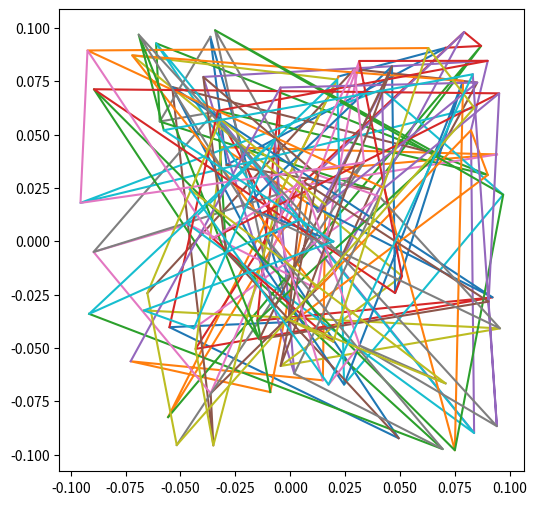

Generate this figure with matplotlib: (Note: this script raises an exception after producing the figure.)
# -*- coding: utf-8 -*-
"""
Created on Wed Dec  5 10:48:25 2018

[redacted]

[redacted]
"""

# 由二维分布驱动一个二维的网络
# 输出层网络的大小有 H*W，个神经元组成
# 训练数据为二维向量，分量x1,x2均匀分布在｛－１，＋１｝之间


import numpy as np
import matplotlib.pyplot as plt


# 网络的辅助函数
# 欧式距离，返回一个数组
def distEclud(x, weights):
    dist = []
    for w in weights:
        d = np.linalg.norm(x-w)
        dist.append(d)
    return np.array(dist)
        
# 输出层网格的初始化（每个节点制定网格中的坐标）
# h,w　分别是输出层网格的高和宽
def init_grid(h,w):
    k = 0
    grid = np.zeros((h*w, 2))
    for i in range(h):
        for j in range(w):
            grid[k,:] = [i,j]
            k = k+1
    return grid

# 网络权值的初始化
# 权值向量的维度和向量的维度是相等的
def init_weights(h, w):
    # h,网格的高
    # w,网格的宽
    weights = np.random.uniform(-0.1,0.1,(h*w, 2))
    return weights

# 拓扑邻域半径衰减函数
def radius(n, t, r_0):
    # n是迭代的次数
    # t是一个时间常数
    # r_0 是半径的初始值，一般为网格的半径
    return r_0 * np.exp(-n / (t/np.log(r_0)))

# 学习效率的衰减函数
def learn_rate(n, t, r_0):
    # n 迭代的次数
    # t 一个常数
    # r_0 初始的学习效率
    return r_0 * np.exp(-n / (t/np.log(5.0)))


#可视化方法
def scat_weights(weights,size=(6,6)):
    plt.figure(figsize=size)
    plt.scatter(weights[:,0], weights[:,1],s=6)
    
def plot_weights(weights, h=10, w=10, size=(6,6)):
    x_axis = weights[:,0].reshape(h, w)
    y_axis = weights[:,1].reshape(h, w)
    plt.figure(figsize=size)    
    for i in range(h):
        plt.plot(x_axis[i], y_axis[i])
        plt.plot(x_axis.T[i], y_axis.T[i])
        
        


# 初始化
H=10; W=10   
grid = init_grid(int(H), W)       # 网格为10,10二维网格
weights = init_weights(int(H), W)

# 初始权值可视化

#scat_weights(weights)
plot_weights(weights, h=H, w=W, size=(6,6))


data = """
    1,0.697,0.46,2,0.774,0.376,3,0.634,0.264,4,0.608,0.318,5,0.556,0.215,
    6,0.403,0.237,7,0.481,0.149,8,0.437,0.211,9,0.666,0.091,10,0.243,0.267,
    11,0.245,0.057,12,0.343,0.099,13,0.639,0.161,14,0.657,0.198,15,0.36,0.37,
    16,0.593,0.042,17,0.719,0.103,18,0.359,0.188,19,0.339,0.241,20,0.282,0.257,
    21,0.748,0.232,22,0.714,0.346,23,0.483,0.312,24,0.478,0.437,25,0.525,0.369,
    26,0.751,0.489,27,0.532,0.472,28,0.473,0.376,29,0.725,0.445,30,0.446,0.459"""

a = data.split(',')
x = np.mat([[float(a[i]), float(a[i + 1])] for i in range(1, len(a) - 1, 3)])

#plot_weights(np.array(x))



rads = []    # 记录半径的变化值
rates = []   # 记录学习效率的变化

for n in range(1,100001):
    r = radius(n, 4000, 6.0)
    rate = learn_rate(n, 4000, 0.1)
    rads.append(r)
    rates.append(rate)
    
    # 随机选择一个向量x
    k = np.random.randint(0,len(x))
    sample = x[k,:]
    
    # 根据最距离小化原则，找到获胜神经元
    # 计算每个权值向量与x的欧几里得距离
    dists = distEclud(sample, weights)  
    index = dists.argmin()
    
    # 计算获胜神经元在输出网格中的位置（坐标）
    # ceil() 返回大于输入值的整数
    d1 = np.ceil(index / H)
    d2 = np.mod(index , H)
    
    # 计算网格中其他神经元到激活神经元的侧向距离
    dist2 = distEclud(np.array([d1, d2]), grid)
    # 获取拓扑邻域有效半径内的神经元索引
    # dist2 &lt; r,得到一个布尔值数组
    # nonzero()返回数组中为真的索引
    index2 = (dist2 < r).nonzero()[0]
    
    # 更新拓扑邻域，有效半径内神经元的权值
    for j in index2:
        weights[j,:] = weights[j,:] + rate*(sample - weights[j,:])
    
    # 记录部分权值
    if n == 501:
        w_5 = weights.copy()
     
    if n % 10000 == 0:
        print ('%d0k is over'%(n/10000))

scat_weights(w_5)
plot_weights(w_5,h=H, w=W, size=(6,6))
        
scat_weights(weights)
plot_weights(weights,h=H, w=W, size=(6,6))


